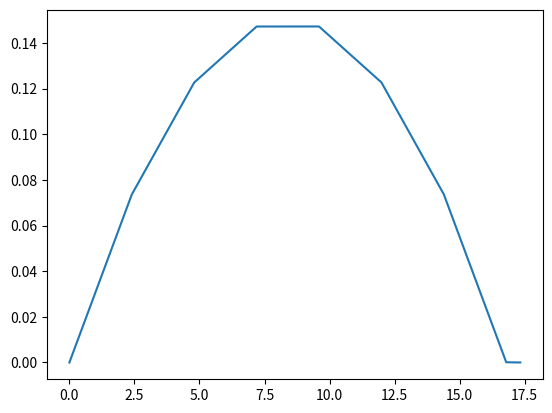

Source code (Python):
#Basic puck trajectory calculations V0.1
#Very basic, does not account for air resistance etc.
#Excepts a stationary targeet so it can be simplyfied to 2D

import matplotlib.pyplot as plt
import numpy as np
import math

mass = 0.17             #kg
startVelocity = 30      #m/s
startVelocityY = 0      #m/s
startVelocityX = 0      #m/s
ax = 0                  #m/s^2
ay = -9.81              #m/s^2
g = 9.81                #m/s^2 could be same as ay, but it's easier to read the code this way
angle = 5.0             #degrees
maxAngle = 15.0         #degrees of maximum angle
yValue = 0              #represent the position in m from start
xValue = 0              #same as above
iceCoefficient = 0.05   #coefficient value of ice (static friction, which is the highest)
timeLimit = 5           #time before the puck must reach the endpoint
passSafteyMargin = 0    #m the puck will land infront of the target
airDistance = 0         #m how far the puck travelled in the air before hitting the ice
tiltStepperRes = 0.01   #increments the tilt stepper can move in given in degrees

yValues = []            #List to contain distance on the y-axis
xValues = []            #List to contain distance on the x-axis

goalLine = 17.33        #m
topOfCircle = 6.83      #m
hashMarks = 11,33       #m
targetRange = 0         #m

startVelocityY = startVelocity * math.sin(math.radians(angle))
startVelocityX = startVelocity * math.cos(math.radians(angle))

targetRange = 14

#Basiclly produces a perfect flip pass where the puck will land on the players stick, or at least as close to it as possible
def findAngle(velocity, rangeToTarget, targetHeight = 0):

    print("Start velocity: " + str(velocity) + "m/s")
    time = 0.0 

    for deg in np.arange(0, maxAngle, tiltStepperRes):

        xValues.clear()
        yValues.clear()

        for sec in np.arange(0, timeLimit, 0.05):
            xValue = (math.cos(math.radians(deg))* velocity * sec) + (0.5*ax*sec**2)
            yValue = (math.sin(math.radians(deg))* velocity * sec) + (0.5*ay*sec**2) 
            time = sec

            if(xValue >= rangeToTarget):      
                #Might overshoot, if that's the case it needs to correct the data          
                break

            if(yValue <= targetHeight and sec != 0):
                #If yValue is less then 0 the apportiate x and y value need to be calculated for the remainng distance/time
                break
           
            xValues.append(xValue)
            yValues.append(yValue)

        if((xValue >= (rangeToTarget - passSafteyMargin)) and (yValue <= targetHeight)):
            break

        if(deg == (maxAngle - 0.01)):
            #Needs to verify that the puck has hit the ice
            break 

    print("Time of flight: " + str(round(time, 3)) + "s")    
    print("Anlge in degrees: " + str(deg))

    if(len(yValues) != 0):
        print("Max height during flight: " + str(round(yValues[int((len(yValues)/2))], 3)) + "m")

    calcPuckOnIce(velocity, rangeToTarget, deg, time)

def calcPuckOnIce(velocity, rangeToTarget, degrees, flightTime):     
    print("Distance travelled in the air: " + str(round(xValues[len(xValues) - 1], 3)) + "m")
    print("Distance travelled on ice: " + str(round(rangeToTarget - xValues[len(xValues) - 1], 3)) + "m")
    print("Total elapsed time: " + str(round(flightTime + ((-velocity + math.sqrt(velocity**2 - (4*(0.5*iceCoefficient*g)*(-rangeToTarget - xValues[len(xValues) - 1]))))/(iceCoefficient*g)), 3)) + "s")
    print("Puck velocity on reception: " + str(round(math.sqrt(velocity**2-(2*(iceCoefficient*g)*((rangeToTarget - xValues[len(xValues) - 1])))), 3)) + "m/s")   

    xValues.append(rangeToTarget)
    yValues.append(0)

findAngle(48, goalLine, 0)
plt.plot(xValues, yValues)
plt.show()    